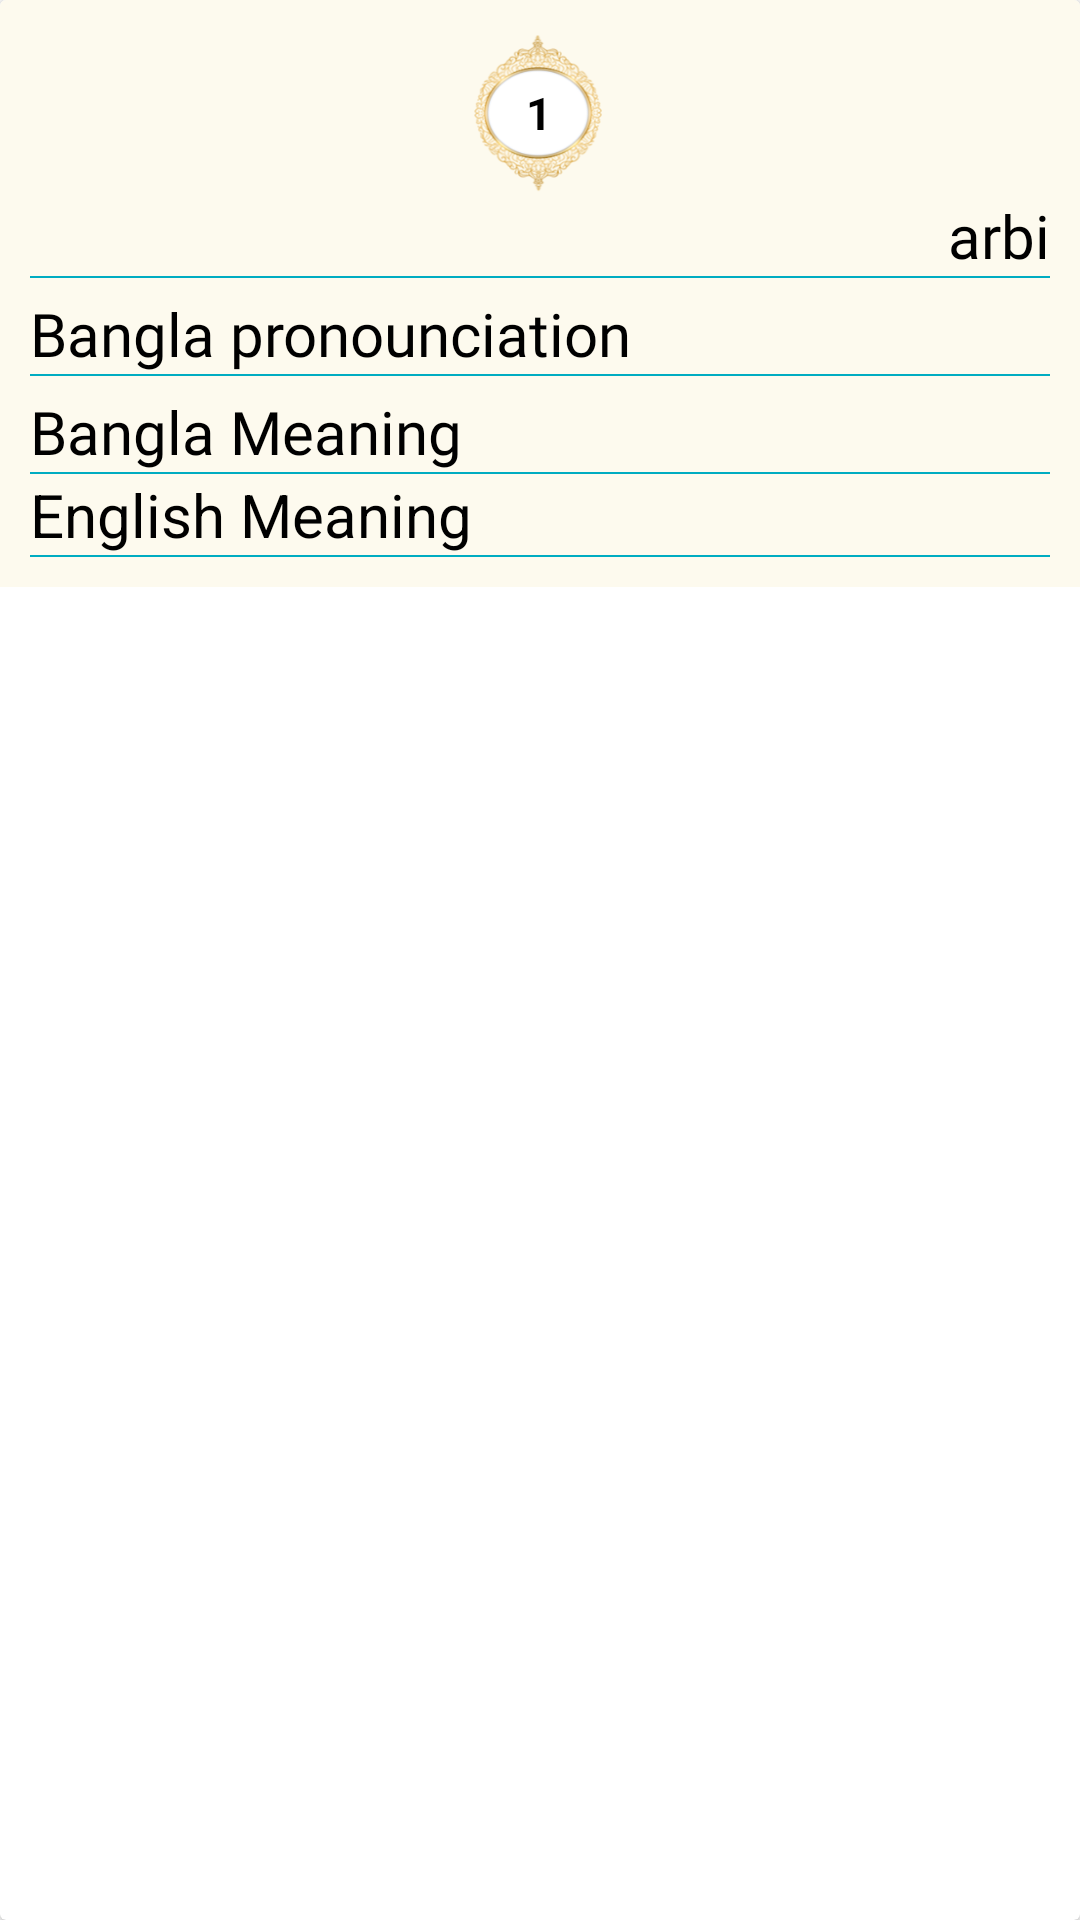

The Android layout XML behind this screen, and the referenced resources:
<!-- AndroidManifest.xml: application theme Theme.AlQuran2 -->
<!-- res/layout/details_view.xml -->
<?xml version="1.0" encoding="utf-8"?>
<androidx.cardview.widget.CardView
    xmlns:android="http://schemas.android.com/apk/res/android"
    android:orientation="vertical"
    android:layout_width="match_parent"
    android:layout_marginBottom="5dp"
    android:layout_margin="8dp"
    android:layout_height="wrap_content">

    <LinearLayout
        android:orientation="vertical"
        android:padding="10sp"
        android:background="#fffdfaee"
        android:layout_width="match_parent"
        android:layout_height="wrap_content">

        <TextView
            android:id="@+id/ayatNumberID"
            android:layout_gravity="center"
            android:background="@drawable/ayat2"
            android:text="1"
            android:textStyle="bold"
            android:textSize="15sp"
            android:textColor="@color/black"
            android:gravity="center"
            android:layout_width="65dp"
            android:layout_height="55dp"/>

        <TextView
            android:id="@+id/arbiTXT_id"
            android:text="arbi"
            android:gravity="right"
            android:textSize="20sp"
            android:fontFamily="@font/quran_font"
            android:textColor="@color/black"
            android:layout_width="match_parent"
            android:layout_height="wrap_content"/>
        <View
            android:background="#00ACC1"
            android:layout_width="match_parent"
            android:layout_height="0.5dp"/>

        <TextView
            android:id="@+id/banla_meaningTXT_Id"
            android:text="Bangla pronounciation"
            android:layout_marginTop="5dp"
            android:textSize="20sp"
            android:fontFamily="@font/bdfont"
            android:textColor="@color/black"
            android:layout_width="match_parent"
            android:layout_height="wrap_content"/>
        <View
            android:background="#00ACC1"
            android:layout_width="match_parent"
            android:layout_height="0.5dp"/>
        <TextView
            android:id="@+id/english_meaningTXT_Id"
            android:text="Bangla Meaning"
            android:layout_marginTop="5dp"
            android:textSize="20sp"
            android:fontFamily="@font/bdfont"
            android:textColor="@color/black"
            android:layout_width="match_parent"
            android:layout_height="wrap_content"/>
        <View
            android:background="#00ACC1"
            android:layout_width="match_parent"
            android:layout_height="0.5dp"/>
        <TextView
            android:id="@+id/englishTxtID"
            android:text="English Meaning "
            android:textSize="20sp"
            android:textColor="@color/black"
            android:layout_width="match_parent"
            android:layout_height="wrap_content"/>
        <View
            android:background="#00ACC1"
            android:layout_width="match_parent"
            android:layout_height="0.5dp"/>
    </LinearLayout>

</androidx.cardview.widget.CardView>
<!-- resources referenced by this layout -->
<resources>
  <!-- drawable ayat2: png bitmap (drawable, 27305 bytes) -->
  <style name="Theme.AlQuran2" parent="Theme.MaterialComponents.DayNight.DarkActionBar">
          
          <item name="colorPrimary">@color/purple_500</item>
          <item name="colorPrimaryVariant">@color/purple_700</item>
          <item name="colorOnPrimary">@color/white</item>
          
          <item name="colorSecondary">@color/teal_200</item>
          <item name="colorSecondaryVariant">@color/teal_700</item>
          <item name="colorOnSecondary">@color/black</item>
          
          <item name="android:statusBarColor" tools:targetApi="l">?attr/colorPrimaryVariant</item>
          
      </style>
  <!-- not gathered from this repository: default colours our renderer supplied (Android Studio template values) -->
  <color name="purple_500">#FF6200EE</color>
  <color name="purple_700">#FF3700B3</color>
  <color name="teal_200">#FF03DAC5</color>
  <color name="teal_700">#FF018786</color>
  <color name="black">#FF000000</color>
  <color name="white">#FFFFFFFF</color>
</resources>
